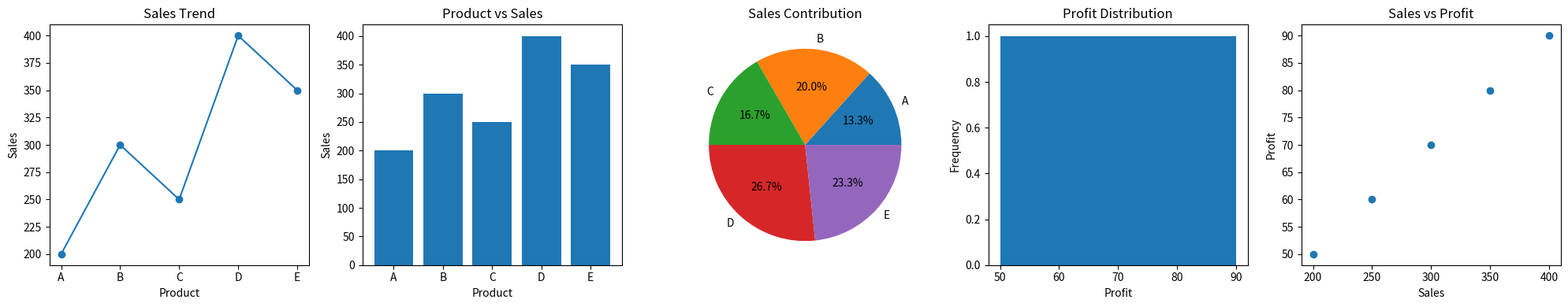

Source code (Python):
'''Q:Product Sales & Profit Analysis
Scenario:
sales = np.array([200, 300, 250, 400, 350])
profit = np.array([50, 70, 60, 90, 80])
products = ["A", "B", "C", "D", "E"]
Task:
● Create DataFrame
● Plot:
○ Line graph → sales trend
○ Bar chart → product vs sales
○ Pie chart → sales contribution
○ Histogram → profit distribution
○ Scatter plot → sales vs profit'''
import numpy as np
import pandas as pd
import matplotlib.pyplot as plt

sales = np.array([200, 300, 250, 400, 350])
profit = np.array([50, 70, 60, 90, 80])
products = ["A", "B", "C", "D", "E"]

df = pd.DataFrame({
    "Product": products,
    "Sales": sales,
    "Profit": profit
})

print(df)

plt.figure(figsize=(20, 4))

plt.subplot(1, 5, 1)
plt.plot(df["Product"], df["Sales"], marker="o")
plt.title("Sales Trend")
plt.xlabel("Product")
plt.ylabel("Sales")

plt.subplot(1, 5, 2)
plt.bar(df["Product"], df["Sales"])
plt.title("Product vs Sales")
plt.xlabel("Product")
plt.ylabel("Sales")

plt.subplot(1, 5, 3)
plt.pie(
    df["Sales"],
    labels=df["Product"],
    autopct="%1.1f%%"
)
plt.title("Sales Contribution")

plt.subplot(1, 5, 4)
plt.hist(df["Profit"], bins=5)
plt.title("Profit Distribution")
plt.xlabel("Profit")
plt.ylabel("Frequency")

plt.subplot(1, 5, 5)
plt.scatter(df["Sales"], df["Profit"])
plt.title("Sales vs Profit")
plt.xlabel("Sales")
plt.ylabel("Profit")

plt.tight_layout()
plt.show()
